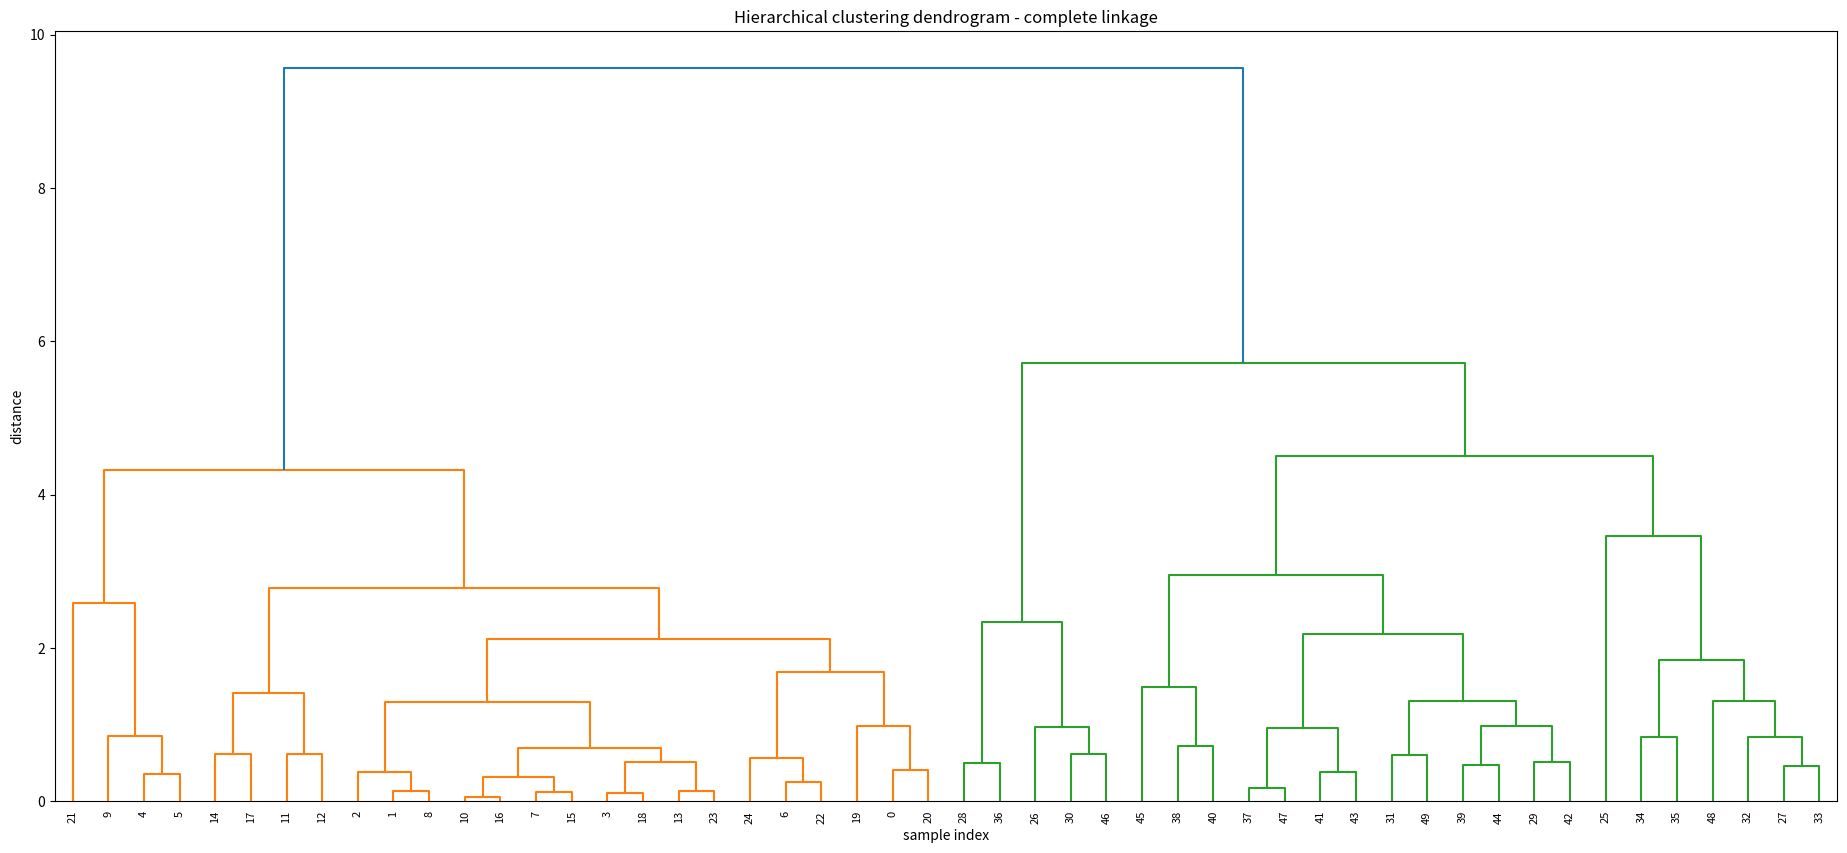
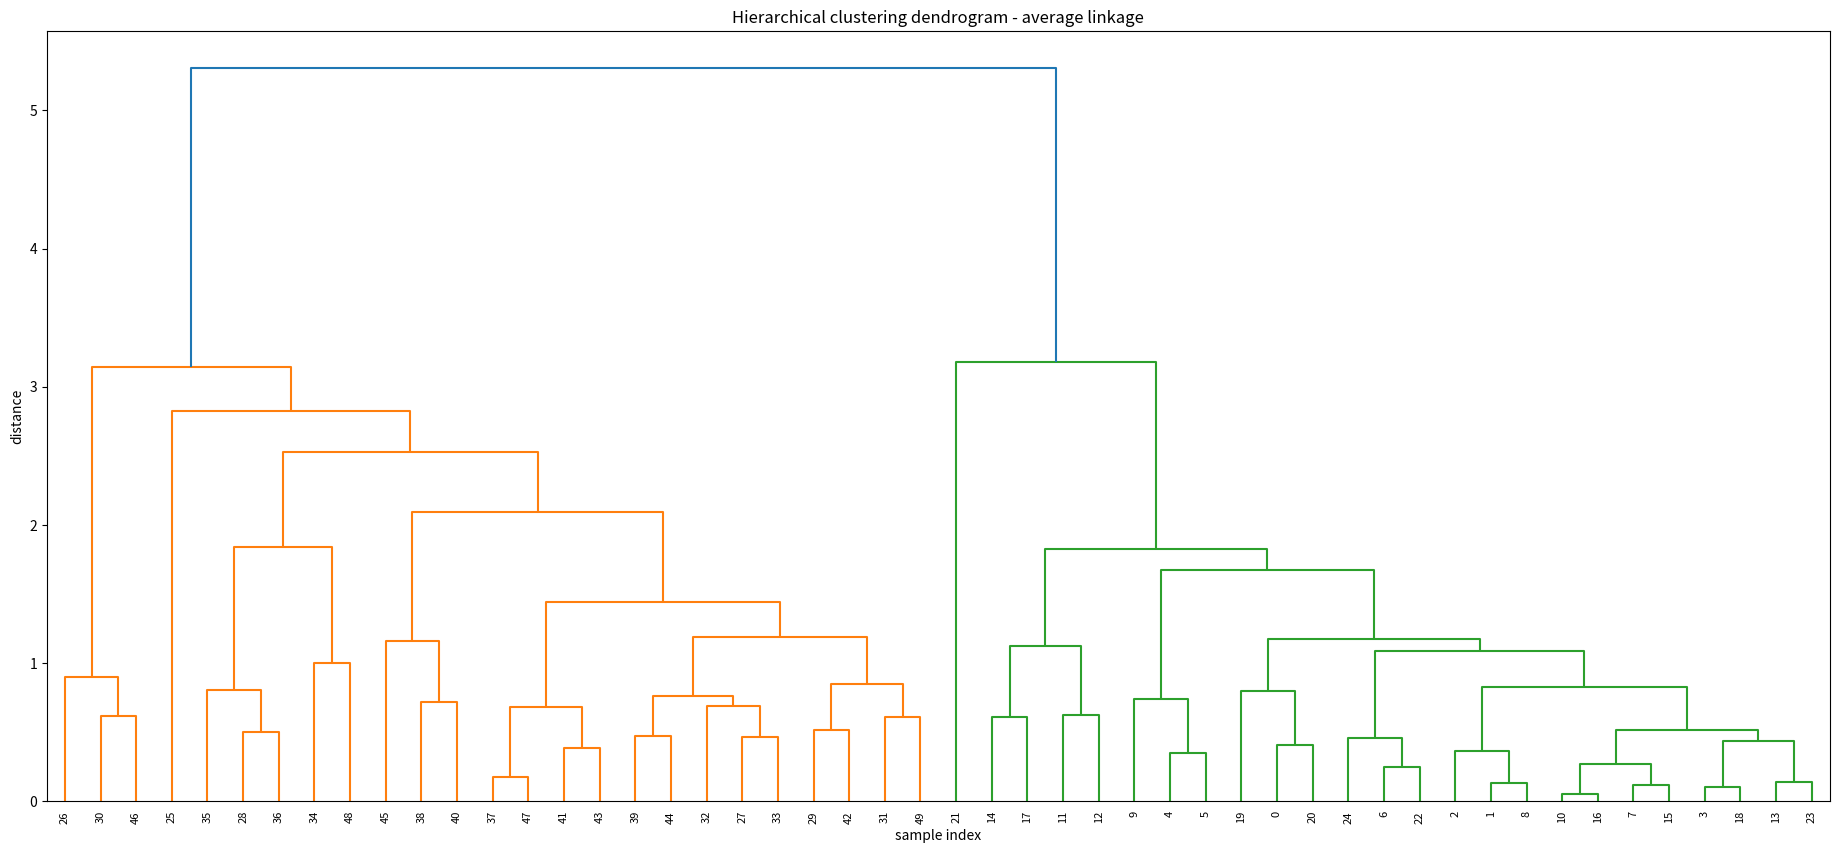
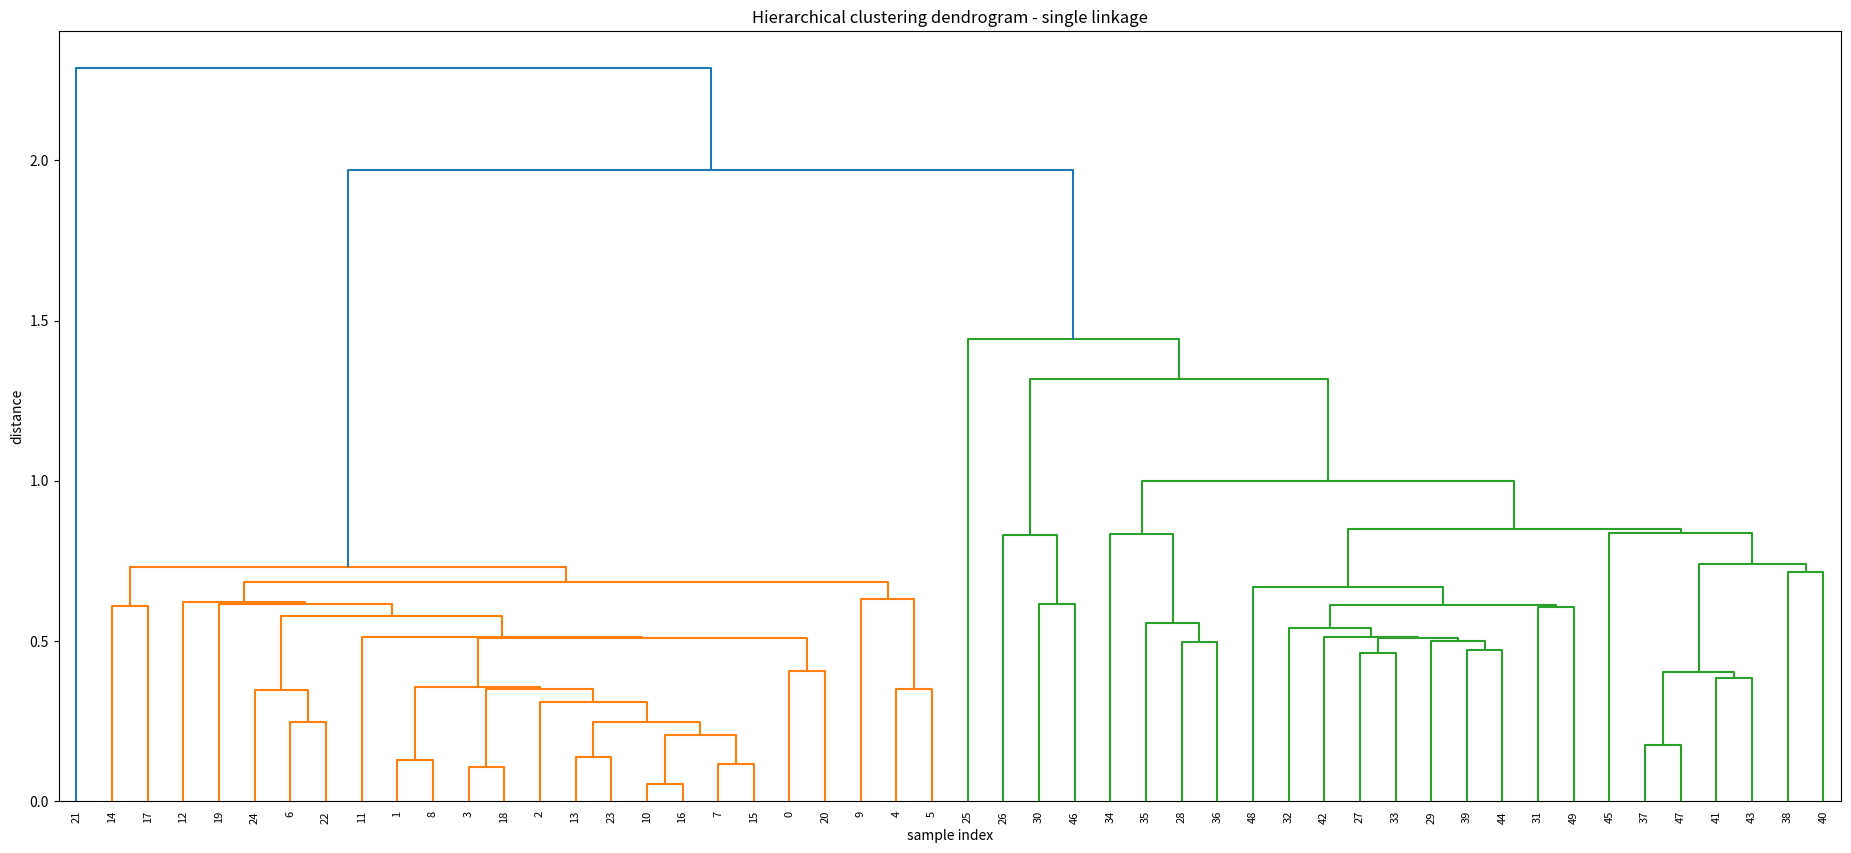

These charts were generated, in order, by the following Python code:
# -*- coding: utf-8 -*-
"""
Decision Sypport Systems 
10.5.2

[redacted]
"""

import pandas as pd
import numpy as np
import matplotlib.pyplot as plt
from scipy.cluster.hierarchy import linkage
from scipy.cluster.hierarchy import dendrogram

np.random.seed(1000)
X = np.random.randn(50,2) # 50 data points (x and y values)
X[0:25, 0] = X[0:25, 0] + 3 # shift of first 25 x-values
X[0:25, 1] = X[0:25, 1] - 4 # shift of first 25 y-values


# Different linkages - complete, average and single
hc_complete = linkage(X, "complete")
hc_average = linkage(X, "average")
hc_single = linkage(X, "single")

# Plot complete linkage
plt.figure(figsize=(23, 10))
plt.title('Hierarchical clustering dendrogram - complete linkage')
plt.xlabel('sample index')
plt.ylabel('distance')
dendrogram(
    hc_complete,
    leaf_rotation=90.,  # rotates the x axis labels
    leaf_font_size=8.,  # font size for the x axis labels
)
plt.show()

# Plot average linkage
plt.figure(figsize=(23, 10))
plt.title('Hierarchical clustering dendrogram - average linkage')
plt.xlabel('sample index')
plt.ylabel('distance')
dendrogram(
    hc_average,
    leaf_rotation=90.,  # rotates the x axis labels
    leaf_font_size=8.,  # font size for the x axis labels
)
plt.show()

# Plot single linkage
plt.figure(figsize=(23, 10))
plt.title('Hierarchical clustering dendrogram - single linkage')
plt.xlabel('sample index')
plt.ylabel('distance')
dendrogram(
    hc_single,
    leaf_rotation=90.,  # rotates the x axis labels
    leaf_font_size=8.,  # font size for the x axis labels
)
plt.show()

from scipy.cluster.hierarchy import cut_tree
print("Complete: ", cut_tree(hc_complete, n_clusters = 2).T) 
print("Average: ", cut_tree(hc_average, n_clusters = 2).T) 
print("Single: ", cut_tree(hc_single, n_clusters = 2).T) 
